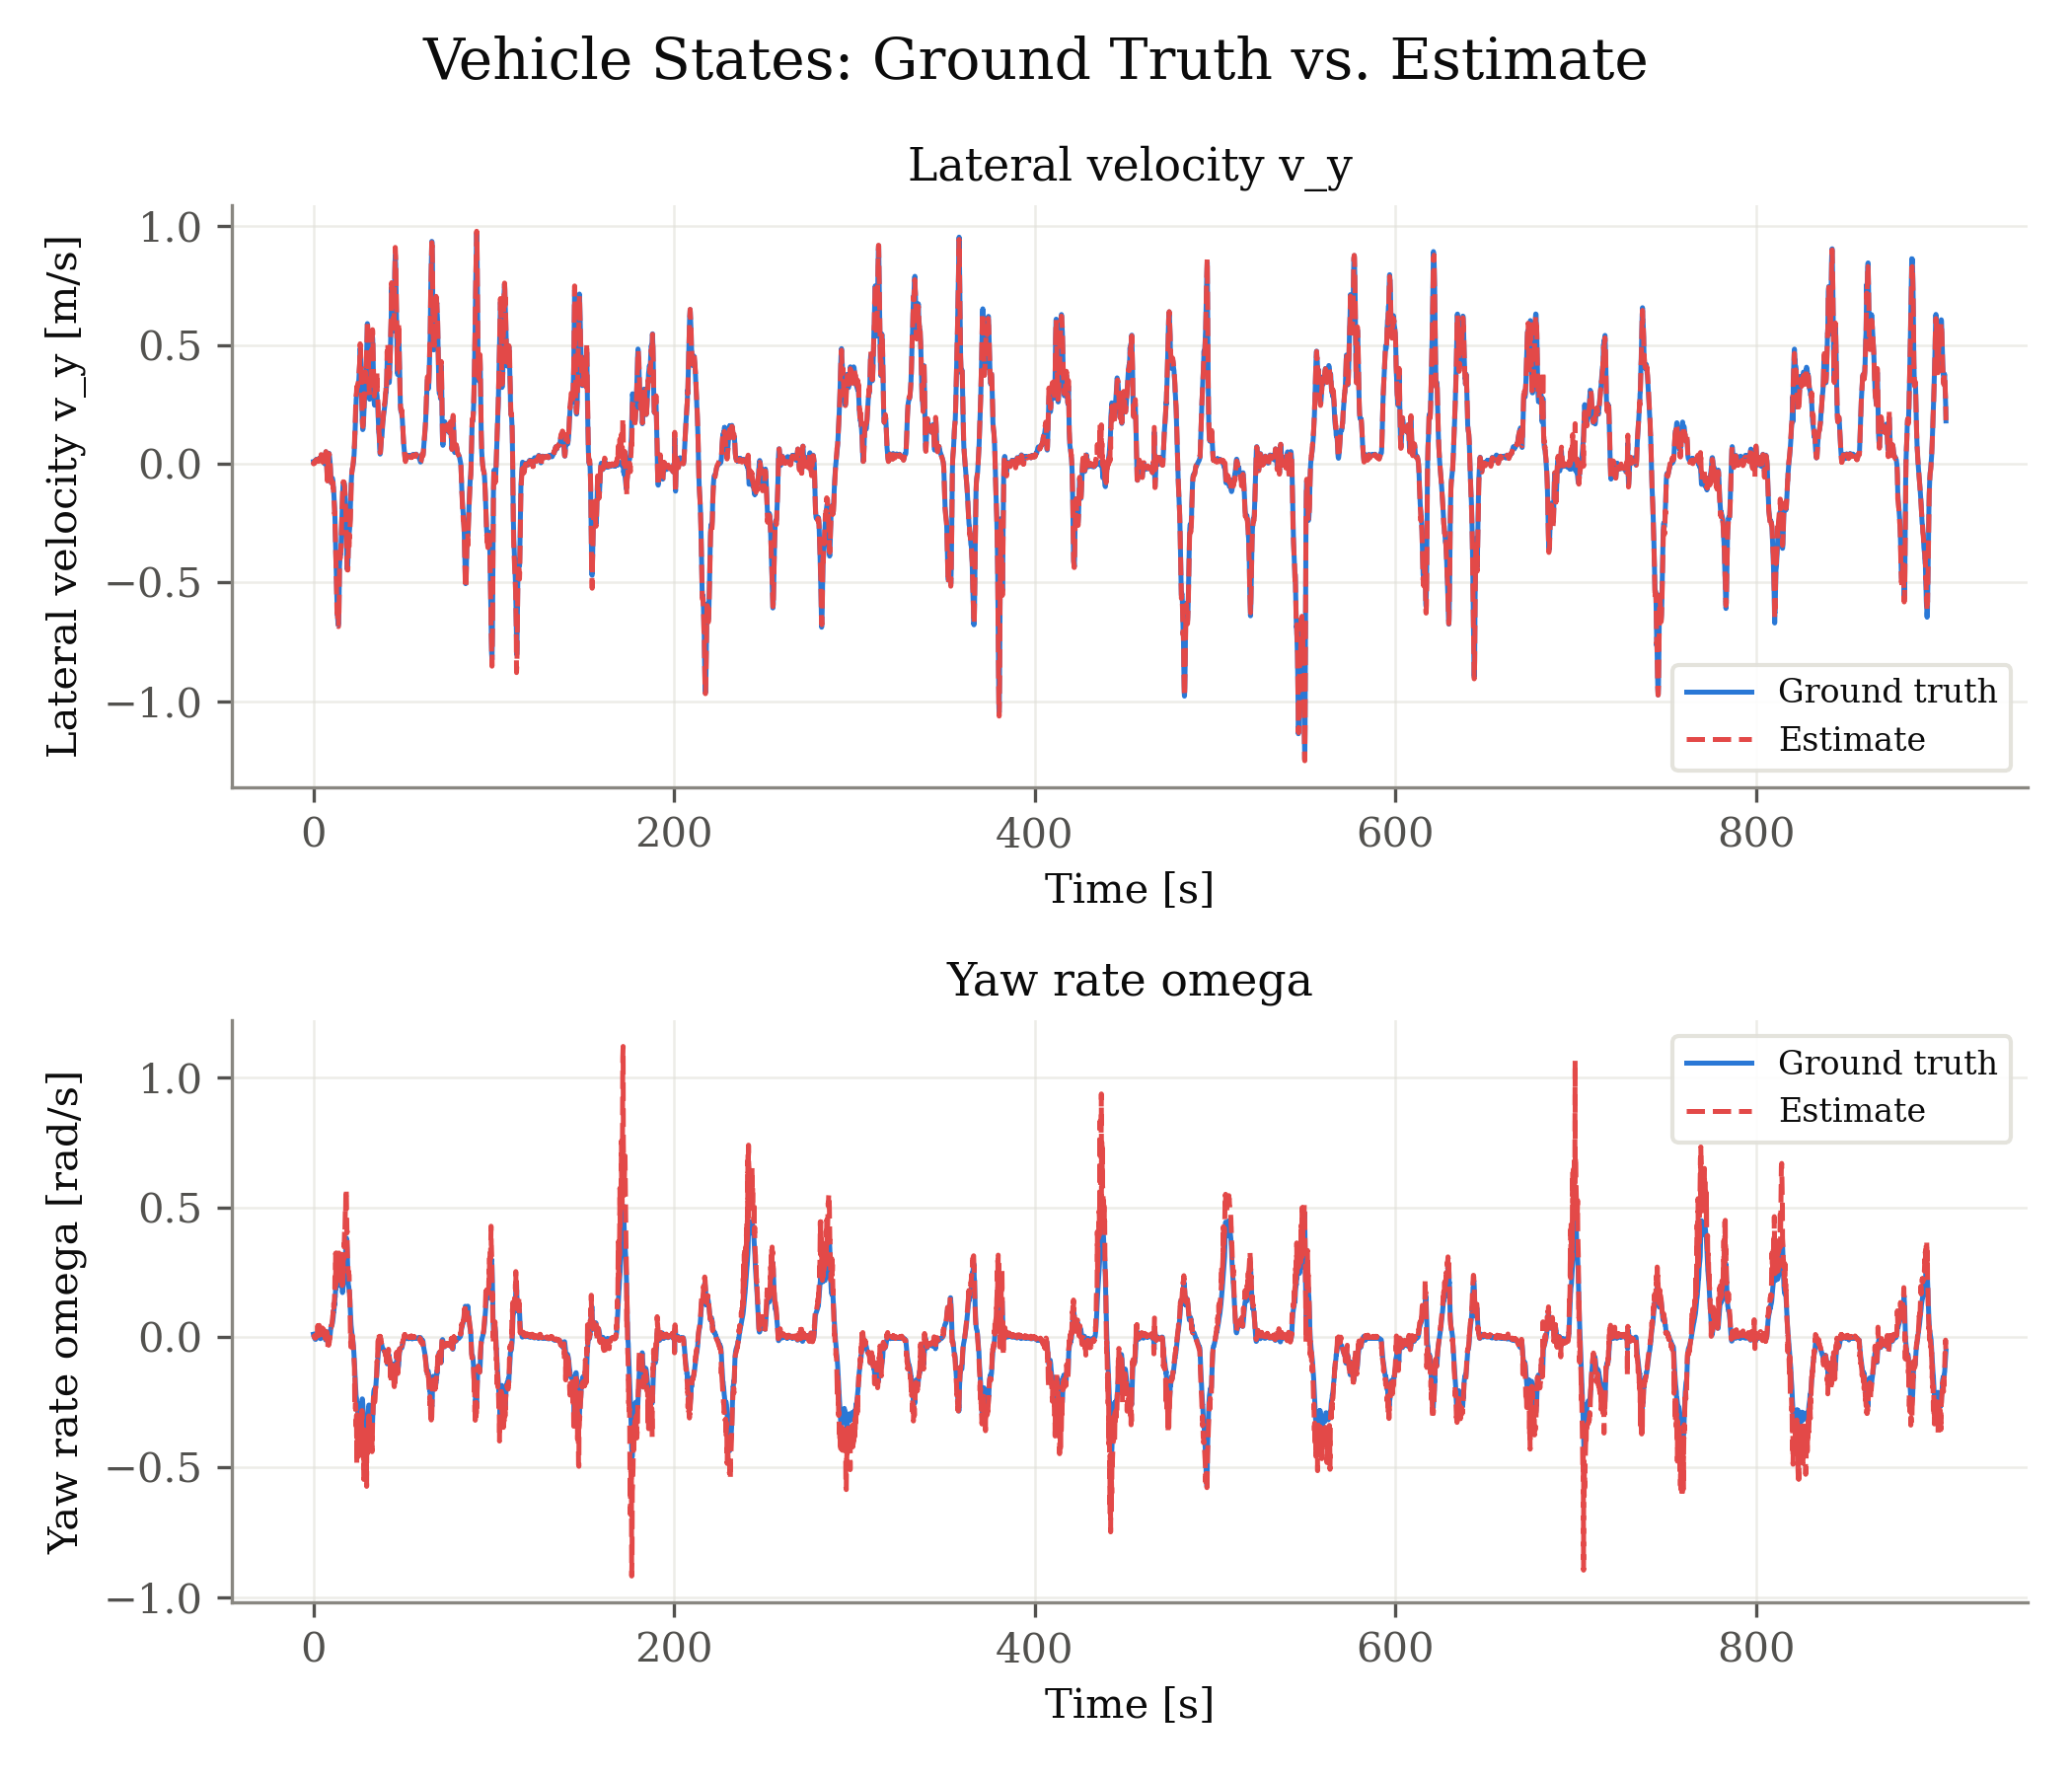

Source data for this figure (header and first rows):
signal, unit, t_s, ground_truth, estimate
v_y, m/s, 0.000000, 0.008195, 0.003771
v_y, m/s, 0.099, 0.008262, -0.0003584
v_y, m/s, 0.165, 0.0075, 0.004785
v_y, m/s, 0.231, 0.007811, 0.004967
v_y, m/s, 0.33, 0.008233, 0.00609
v_y, m/s, 0.396, 0.006843, 0.005229
v_y, m/s, 0.495, 0.007198, 0.003963
v_y, m/s, 0.627, 0.008188, 0.001578
v_y, m/s, 0.693, 0.008582, 0.006587
v_y, m/s, 0.825, 0.009921, 0.007926
v_y, m/s, 0.99, 0.0122, 0.005678
v_y, m/s, 1.056, 0.01302, 0.01189
v_y, m/s, 1.188, 0.01456, 0.01283
v_y, m/s, 1.32, 0.01618, 0.01335
v_y, m/s, 1.386, 0.01628, 0.0152
v_y, m/s, 1.518, 0.01696, 0.01448
v_y, m/s, 1.584, 0.01665, 0.01582
v_y, m/s, 1.749, 0.01772, 0.01544
v_y, m/s, 1.914, 0.01932, 0.01273
v_y, m/s, 1.98, 0.01762, 0.01713
v_y, m/s, 2.112, 0.01649, 0.01458
v_y, m/s, 2.244, 0.01657, 0.01463
v_y, m/s, 2.442, 0.01693, 0.01268
v_y, m/s, 2.574, 0.01606, 0.0129
v_y, m/s, 2.706, 0.0164, 0.01301
v_y, m/s, 2.871, 0.01925, 0.01005
v_y, m/s, 2.97, 0.01961, 0.01382
v_y, m/s, 3.069, 0.02062, 0.01784
v_y, m/s, 3.234, 0.0234, 0.01577
v_y, m/s, 3.3, 0.02353, 0.02185
v_y, m/s, 3.432, 0.01955, 0.01492
v_y, m/s, 3.564, 0.01882, 0.01024
v_y, m/s, 3.696, 0.02065, 0.01675
v_y, m/s, 3.828, 0.0228, 0.02033
v_y, m/s, 3.96, 0.02544, 0.02512
v_y, m/s, 4.158, 0.02607, 0.02166
v_y, m/s, 4.29, 0.02126, 0.03874
v_y, m/s, 4.422, 0.02313, 0.02228
v_y, m/s, 4.554, 0.02099, 0.01731
v_y, m/s, 4.686, 0.01941, 0.01447
v_y, m/s, 4.884, 0.01855, 0.008965
v_y, m/s, 4.983, 0.02128, 0.01811
v_y, m/s, 5.148, 0.021, 0.01738
v_y, m/s, 5.346, 0.02129, 0.0161
v_y, m/s, 5.511, 0.01931, 0.01691
v_y, m/s, 5.676, 0.01275, 0.00505
v_y, m/s, 5.742, 0.01079, 0.004977
v_y, m/s, 5.907, 0.004567, 0.001298
v_y, m/s, 6.072, 0.00051, -0.01584
v_y, m/s, 6.138, 0.0003243, -0.003436
v_y, m/s, 6.303, 0.008342, 0.005328
v_y, m/s, 6.468, 0.0206, 0.006659
v_y, m/s, 6.534, 0.02643, 0.02409
v_y, m/s, 6.732, 0.04073, 0.03813
v_y, m/s, 6.831, 0.04756, 0.04762
v_y, m/s, 6.93, 0.04989, 0.05135
v_y, m/s, 7.029, 0.04609, 0.04728
v_y, m/s, 7.194, 0.02827, 0.03701
v_y, m/s, 7.26, 0.01797, 0.01856
v_y, m/s, 7.458, -0.01927, -0.0239
... 18,934 more rows
